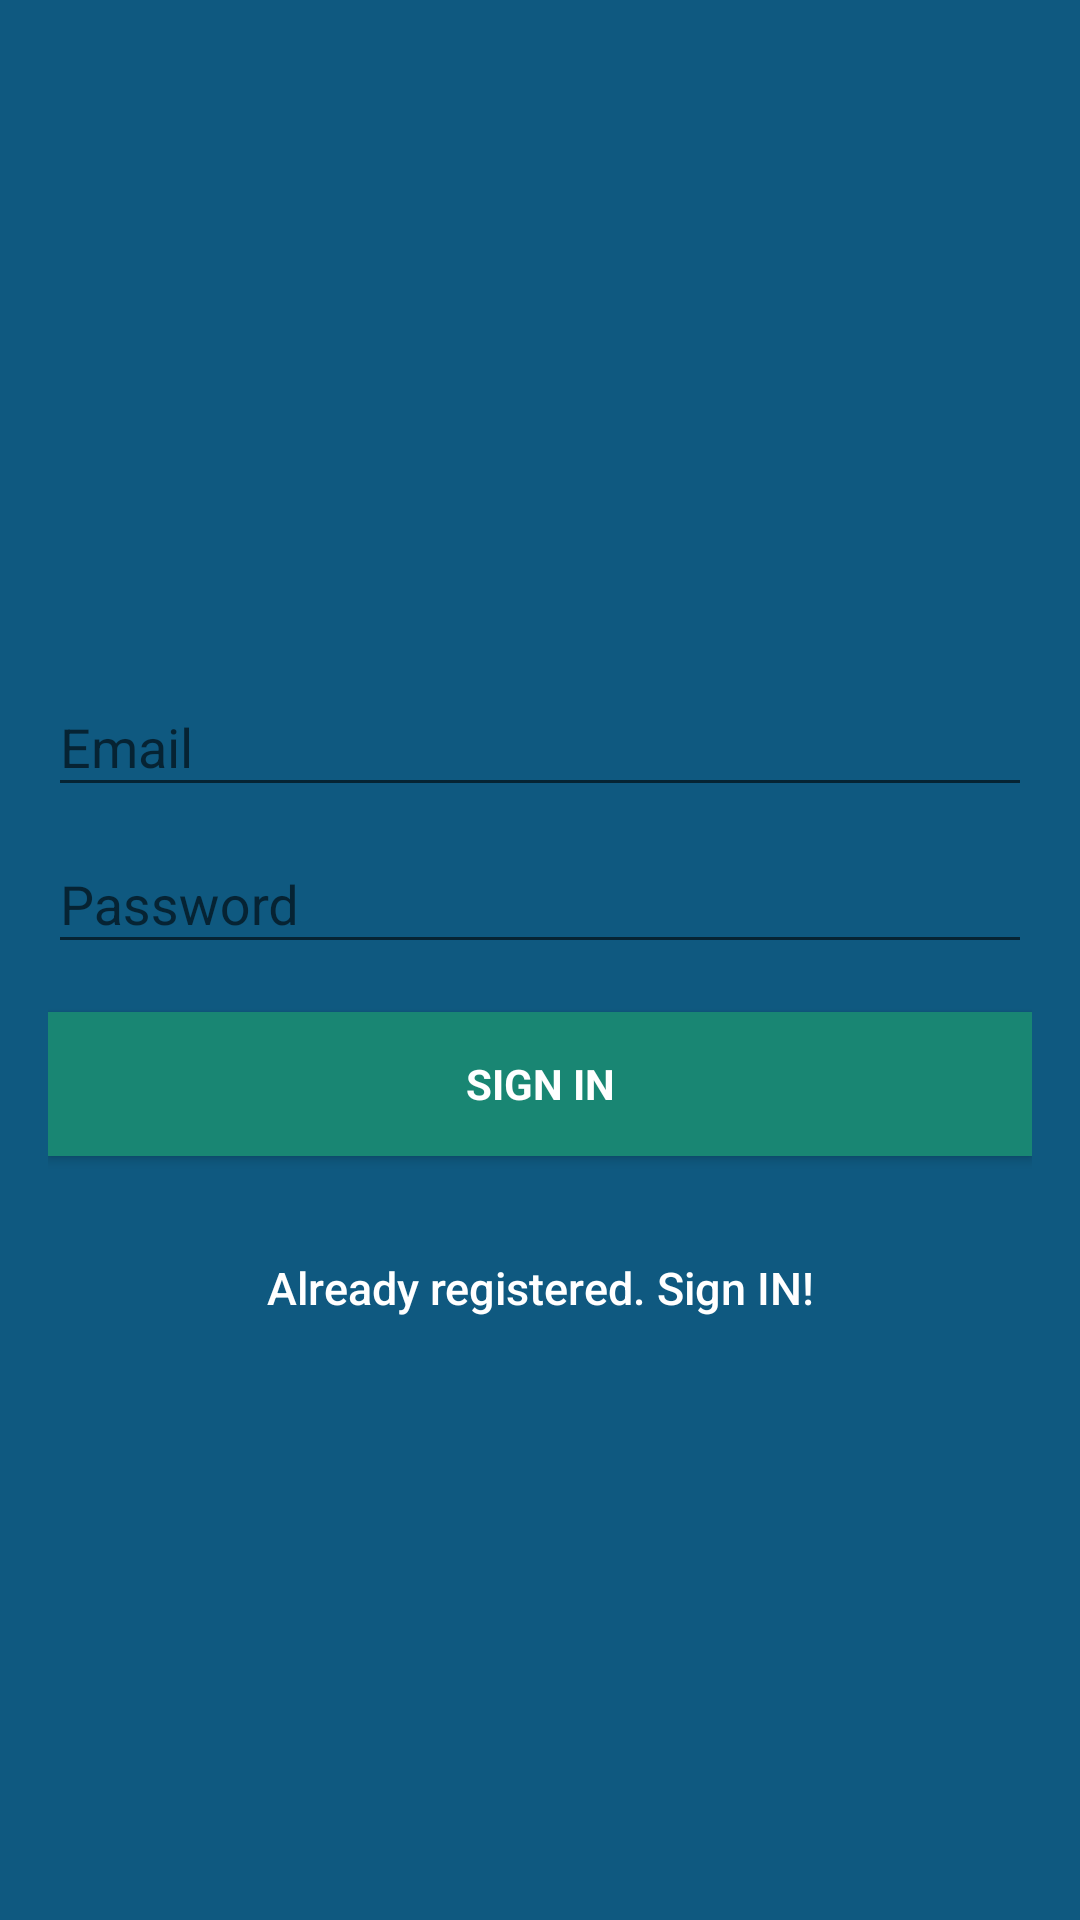

Produce the Android XML layout that renders to this screen, including the resource entries it uses.
<!-- AndroidManifest.xml: application theme AppTheme -->
<!-- res/layout/jn_activity_signup.xml -->
<?xml version="1.0" encoding="utf-8"?>
<android.support.design.widget.CoordinatorLayout xmlns:android="http://schemas.android.com/apk/res/android"
    xmlns:app="http://schemas.android.com/apk/res-auto"
    xmlns:tools="http://schemas.android.com/tools"
    android:layout_width="match_parent"
    android:layout_height="match_parent"
    android:fitsSystemWindows="true"
    tools:context=".JNLoginActivity">

    <LinearLayout
        android:layout_width="fill_parent"
        android:layout_height="fill_parent"
        android:background="@color/colorPrimaryDark"
        android:gravity="center"
        android:orientation="vertical"
        android:padding="@dimen/activity_horizontal_margin">


        <ImageView
            android:layout_width="wrap_content"
            android:layout_height="wrap_content"
            android:layout_gravity="center_horizontal"
            android:layout_marginBottom="30dp"
            android:src="@drawable/firebase_icn" />

        <android.support.design.widget.TextInputLayout
            android:layout_width="match_parent"
            android:layout_height="wrap_content">

            <EditText
                android:id="@+id/email"
                android:layout_width="match_parent"
                android:layout_height="wrap_content"
                android:hint="@string/prompt_email"
                android:inputType="textEmailAddress"
                android:maxLines="1"
                android:singleLine="true"
                android:textColor="@android:color/white" />

        </android.support.design.widget.TextInputLayout>

        <android.support.design.widget.TextInputLayout
            android:layout_width="match_parent"
            android:layout_height="wrap_content">

            <EditText
                android:id="@+id/password"
                android:layout_width="match_parent"
                android:layout_height="wrap_content"
                android:focusableInTouchMode="true"
                android:hint="@string/prompt_password"
                android:imeOptions="actionUnspecified"
                android:inputType="textPassword"
                android:maxLines="1"
                android:singleLine="true"
                android:textColor="@android:color/white" />

        </android.support.design.widget.TextInputLayout>

        <Button
            android:id="@+id/sign_up_button"
            style="?android:textAppearanceSmall"
            android:layout_width="match_parent"
            android:layout_height="wrap_content"
            android:layout_marginTop="16dp"
            android:background="@color/colorSecondary"
            android:text="@string/action_sign_in_short"
            android:textColor="@color/textColorPrimary"
            android:textStyle="bold" />



        

        <Button
            android:id="@+id/sign_in_button"
            android:layout_width="fill_parent"
            android:layout_height="wrap_content"
            android:layout_marginTop="20dip"
            android:background="@null"
            android:text="@string/btn_link_to_login"
            android:textAllCaps="false"
            android:textColor="@color/textColorPrimary"
            android:textSize="15dp" />
    </LinearLayout>

    <ProgressBar
        android:id="@+id/progressBar"
        android:layout_width="30dp"
        android:layout_height="30dp"
        android:layout_gravity="center|bottom"
        android:layout_marginBottom="20dp"
        android:visibility="gone" />
</android.support.design.widget.CoordinatorLayout>
<!-- resources referenced by this layout -->
<resources>
  <color name="colorPrimaryDark">#0f5980</color>
  <color name="colorSecondary">#FF198673</color>
  <color name="textColorPrimary">#FFFFFF</color>
  <dimen name="activity_horizontal_margin">16dp</dimen>
  <string name="action_sign_in_short">Sign in</string>
  <string name="btn_link_to_login">Already registered. Sign IN!</string>
  <string name="prompt_email">Email</string>
  <string name="prompt_password">Password</string>
  <style name="AppTheme" parent="Theme.AppCompat.Light.DarkActionBar">
          
          <item name="colorPrimary">@color/colorPrimary</item>
          <item name="colorPrimaryDark">@color/colorPrimaryDark</item>
          <item name="colorAccent">@color/colorAccent</item>
      </style>
  <color name="colorPrimary">#0f5980</color>
  <color name="colorAccent">#f84b2e</color>
</resources>
